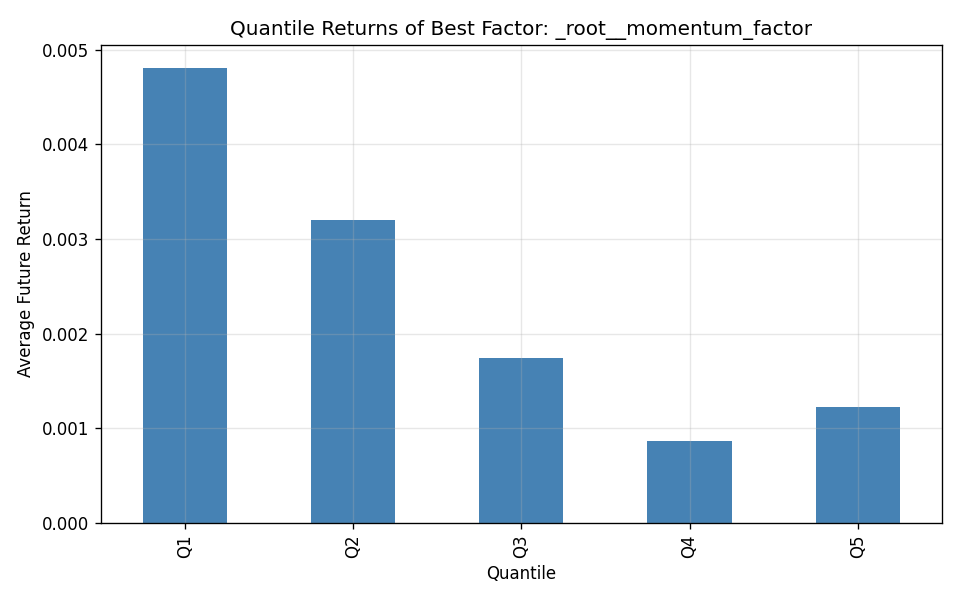

Source data for this figure (header and first rows):
factor, date, quantile, ret
_root__momentum_factor, 2026-03-30, Q1, -0.01227
_root__momentum_factor, 2026-03-30, Q2, -0.01141
_root__momentum_factor, 2026-03-30, Q3, -0.007516
_root__momentum_factor, 2026-03-30, Q4, -0.006857
_root__momentum_factor, 2026-03-30, Q5, -0.01389
_root__momentum_factor, 2026-03-31, Q1, 0.0283
_root__momentum_factor, 2026-03-31, Q2, 0.02137
_root__momentum_factor, 2026-03-31, Q3, 0.01782
_root__momentum_factor, 2026-03-31, Q4, 0.004515
_root__momentum_factor, 2026-03-31, Q5, 0.00756
_root__momentum_factor, 2026-04-01, Q1, -0.01985
_root__momentum_factor, 2026-04-01, Q2, -0.01417
_root__momentum_factor, 2026-04-01, Q3, -0.01036
_root__momentum_factor, 2026-04-01, Q4, -0.0003651
_root__momentum_factor, 2026-04-01, Q5, -0.00176
_root__momentum_factor, 2026-04-02, Q1, -0.01052
_root__momentum_factor, 2026-04-02, Q2, -0.01219
_root__momentum_factor, 2026-04-02, Q3, -0.01152
_root__momentum_factor, 2026-04-02, Q4, -0.009218
_root__momentum_factor, 2026-04-02, Q5, -0.01205
_root__momentum_factor, 2026-04-03, Q1, 0.006131
_root__momentum_factor, 2026-04-03, Q2, 0.001923
_root__momentum_factor, 2026-04-03, Q3, -0.001318
_root__momentum_factor, 2026-04-03, Q4, 0.002279
_root__momentum_factor, 2026-04-03, Q5, -0.001594
_root__momentum_factor, 2026-04-07, Q1, 0.05368
_root__momentum_factor, 2026-04-07, Q2, 0.04502
_root__momentum_factor, 2026-04-07, Q3, 0.02846
_root__momentum_factor, 2026-04-07, Q4, 0.01547
_root__momentum_factor, 2026-04-07, Q5, 0.0175
_root__momentum_factor, 2026-04-08, Q1, -0.01649
_root__momentum_factor, 2026-04-08, Q2, -0.01145
_root__momentum_factor, 2026-04-08, Q3, -0.01465
_root__momentum_factor, 2026-04-08, Q4, -0.006535
_root__momentum_factor, 2026-04-08, Q5, 0.003316
_root__momentum_factor, 2026-04-09, Q1, 0.01021
_root__momentum_factor, 2026-04-09, Q2, 0.0112
_root__momentum_factor, 2026-04-09, Q3, 0.01526
_root__momentum_factor, 2026-04-09, Q4, 0.005475
_root__momentum_factor, 2026-04-09, Q5, 0.00987
_root__momentum_factor, 2026-04-10, Q1, 0.00412
_root__momentum_factor, 2026-04-10, Q2, -0.001436
_root__momentum_factor, 2026-04-10, Q3, -0.0005056
_root__momentum_factor, 2026-04-10, Q4, 0.003021
_root__momentum_factor, 2026-04-10, Q5, 0.002126
_root__risk_adjusted_momentum, 2026-03-30, Q1, -0.01031
_root__risk_adjusted_momentum, 2026-03-30, Q2, -0.006634
_root__risk_adjusted_momentum, 2026-03-30, Q3, -0.01055
_root__risk_adjusted_momentum, 2026-03-30, Q4, -0.01334
_root__risk_adjusted_momentum, 2026-03-30, Q5, -0.01108
_root__risk_adjusted_momentum, 2026-03-31, Q1, 0.02056
_root__risk_adjusted_momentum, 2026-03-31, Q2, 0.02093
_root__risk_adjusted_momentum, 2026-03-31, Q3, 0.02231
_root__risk_adjusted_momentum, 2026-03-31, Q4, 0.008632
_root__risk_adjusted_momentum, 2026-03-31, Q5, 0.007002
_root__risk_adjusted_momentum, 2026-04-01, Q1, -0.0191
_root__risk_adjusted_momentum, 2026-04-01, Q2, -0.01306
_root__risk_adjusted_momentum, 2026-04-01, Q3, -0.01042
_root__risk_adjusted_momentum, 2026-04-01, Q4, -0.004353
_root__risk_adjusted_momentum, 2026-04-01, Q5, 0.000443
... 30 more rows
